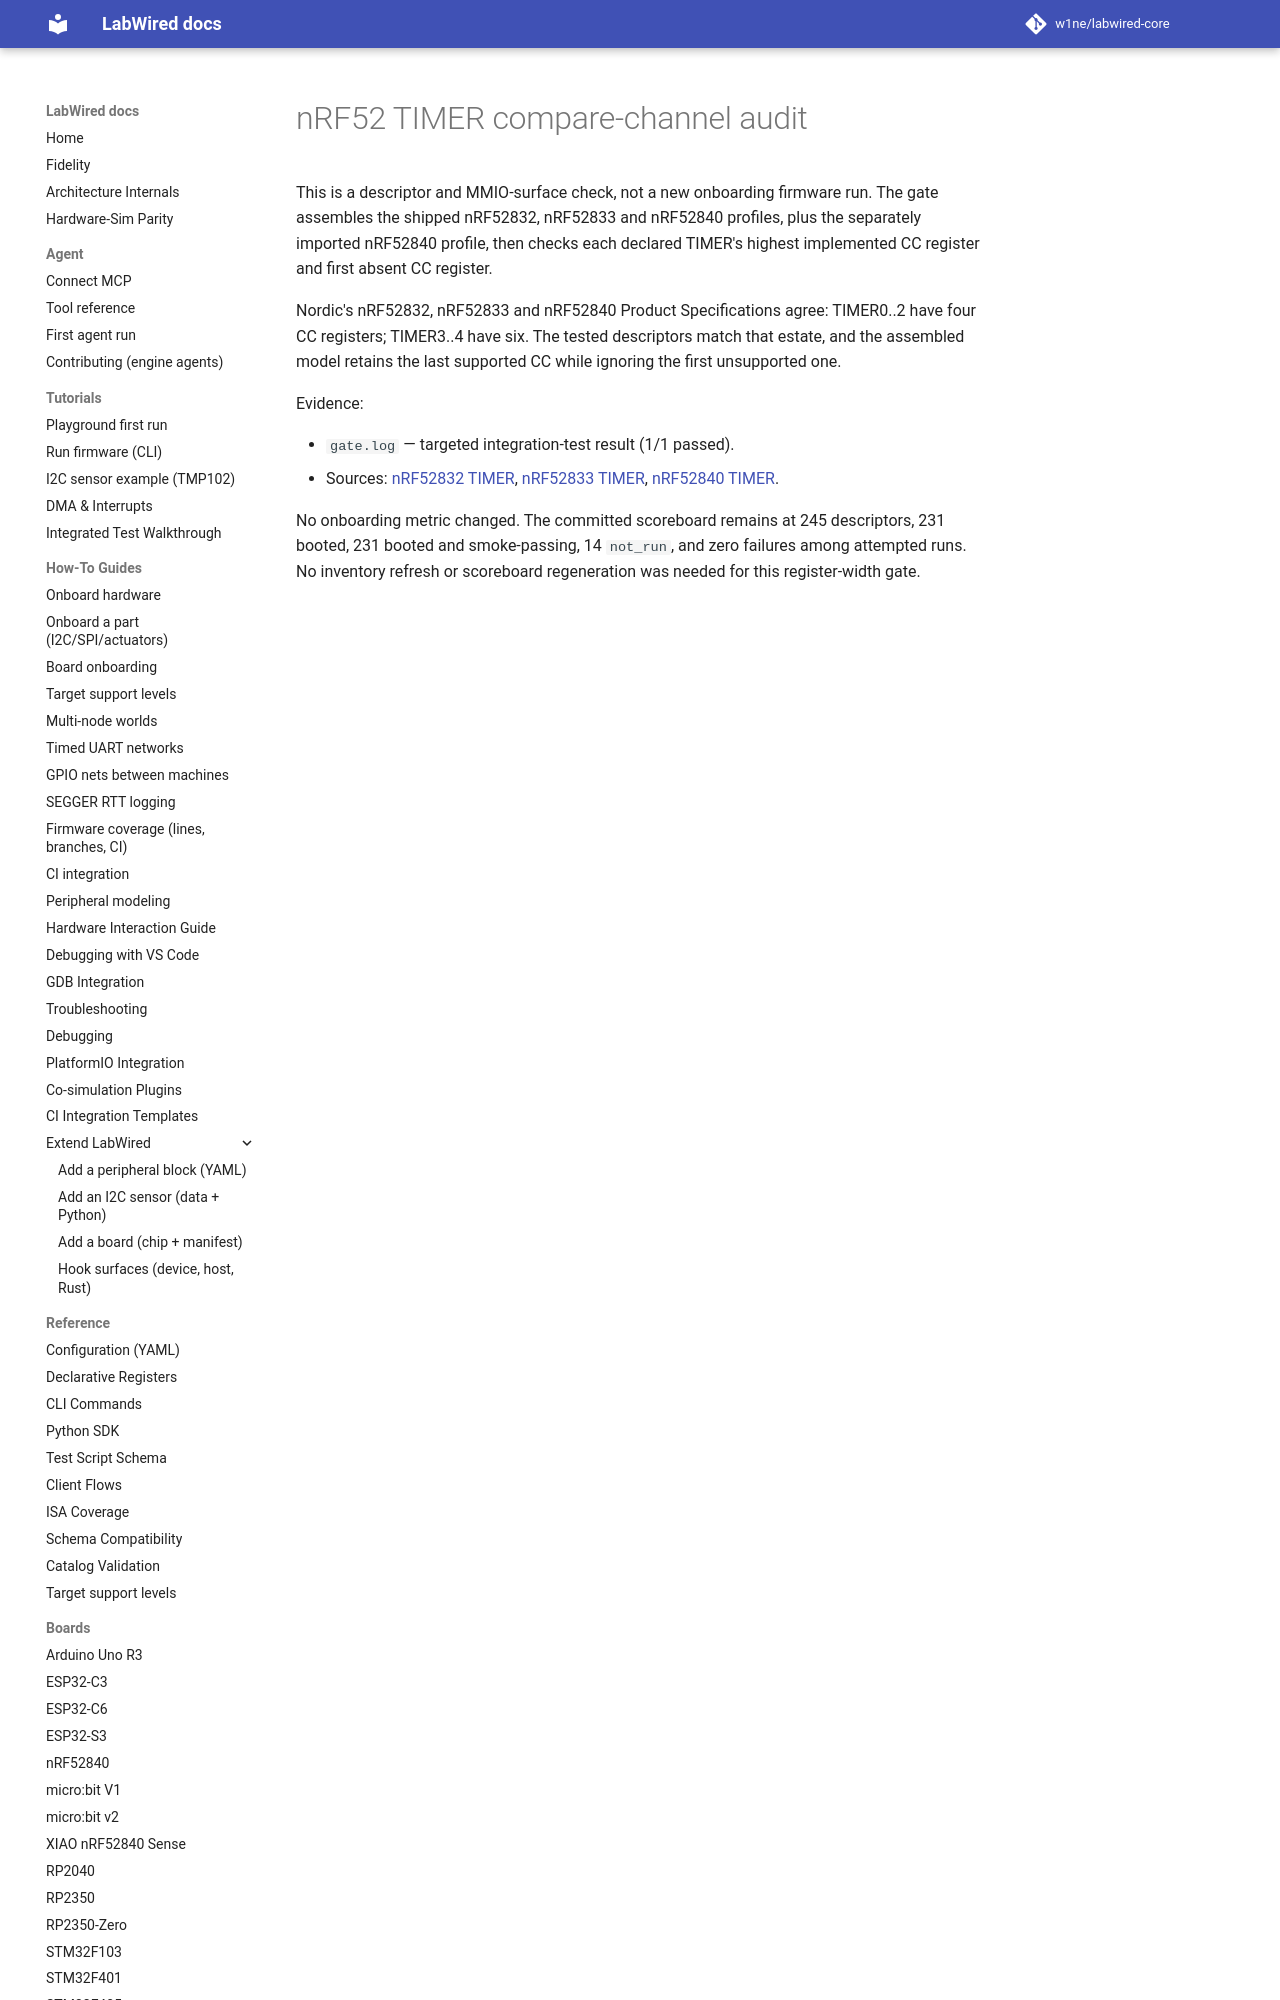

repository: CrispStrobe/labwired-core · page: coverage/renode-onboarding/attempt-history/nrf52840/2026-11-26-nrf52-timer-cc-audit/index.html · generator: mkdocs

# nRF52 TIMER compare-channel audit

This is a descriptor and MMIO-surface check, not a new onboarding firmware
run. The gate assembles the shipped nRF52832, nRF52833 and nRF52840 profiles,
plus the separately imported nRF52840 profile, then checks each declared
TIMER's highest implemented CC register and first absent CC register.
